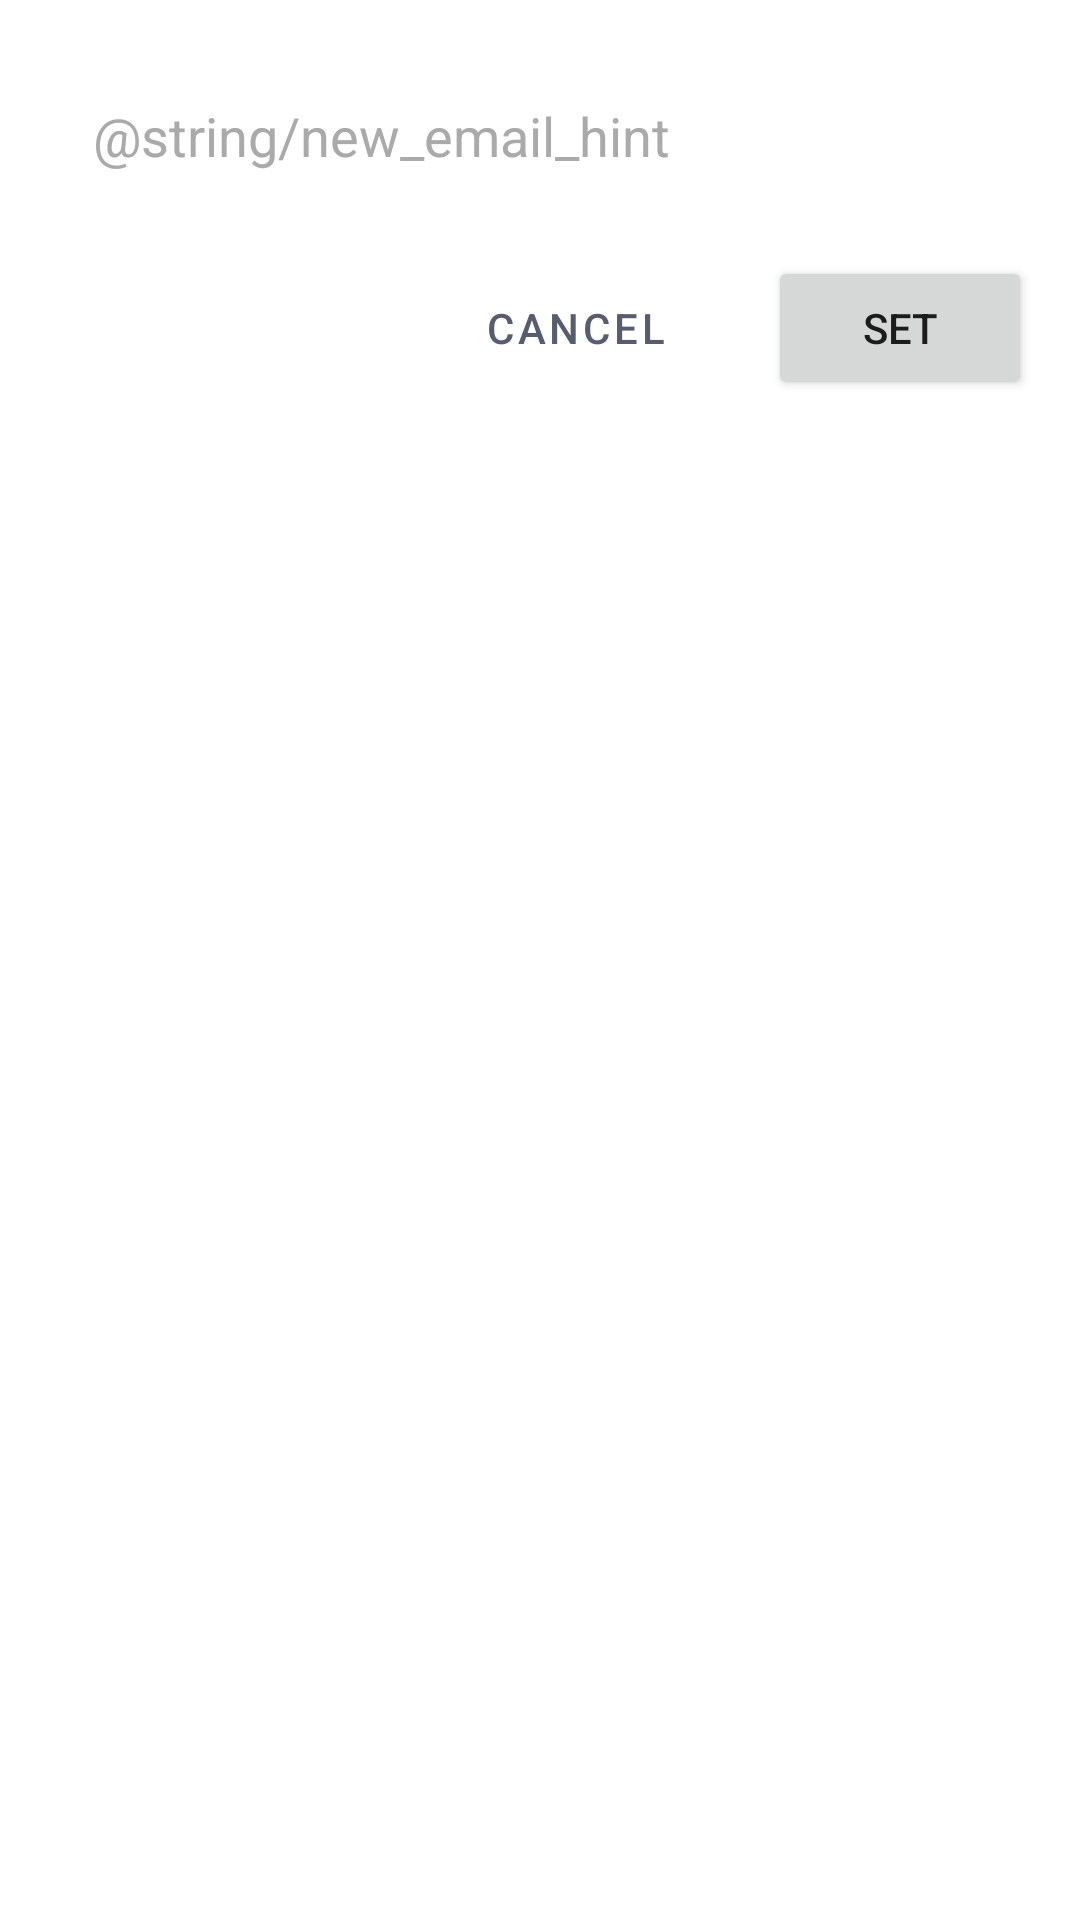

The Android layout XML behind this screen, and the referenced resources:
<!-- AndroidManifest.xml: application theme Theme.MVPChatApplication -->
<!-- res/layout/dialog_email_edit.xml -->
<androidx.constraintlayout.widget.ConstraintLayout xmlns:android="http://schemas.android.com/apk/res/android"
    android:layout_width="match_parent"
    android:layout_height="wrap_content"
    xmlns:app="http://schemas.android.com/apk/res-auto"
    xmlns:tools="http://schemas.android.com/tools"
    android:orientation="vertical"
    android:padding="16dp">

    <EditText
        android:id="@+id/editTextEmail"
        android:layout_width="match_parent"
        android:layout_height="wrap_content"
        android:layout_marginTop="5dp"
        android:background="@drawable/bg_edit_text"
        android:ems="10"
        android:hint="@string/new_email_hint"
        android:importantForAutofill="no"
        android:inputType="textEmailAddress"
        android:paddingHorizontal="15dp"
        android:paddingVertical="12dp"
        android:textColorHint="@color/gray_hint"
        app:layout_constraintTop_toTopOf="parent" />
    <LinearLayout
        android:layout_width="match_parent"
        android:layout_height="wrap_content"
        android:orientation="horizontal"
        android:gravity="end"
        app:layout_constraintTop_toBottomOf="@id/editTextEmail"
        android:layout_marginTop="16dp">

        <Button
            style="@style/Widget.MaterialComponents.Button.OutlinedButton"
            android:id="@+id/btnNegativeButton"
            android:layout_width="wrap_content"
            android:layout_height="wrap_content"
            android:layout_marginEnd="18dp"
            android:text="CANCEL"/>
        <Button
            android:id="@+id/btnPositiveButton"
            android:layout_width="wrap_content"
            android:layout_height="wrap_content"
            android:text="SET" />
    </LinearLayout>
    <com.google.android.material.progressindicator.CircularProgressIndicator
        android:id="@+id/progressBar"
        android:layout_width="wrap_content"
        android:layout_height="wrap_content"
        android:indeterminate="true"
        android:visibility="gone"
        android:elevation="4dp"
        app:layout_constraintBottom_toBottomOf="parent"
        app:layout_constraintEnd_toEndOf="parent"
        app:layout_constraintStart_toStartOf="parent"
        app:layout_constraintTop_toTopOf="parent"
        app:indicatorColor="@android:color/holo_blue_dark"
        tools:visibility="visible" />
</androidx.constraintlayout.widget.ConstraintLayout>
<!-- resources referenced by this layout -->
<resources>
  <color name="gray_hint">#aaa</color>
  <style name="Theme.MVPChatApplication" parent="Base.Theme.MVPChatApplication" />
  <style name="Base.Theme.MVPChatApplication" parent="Theme.MaterialComponents.Light.NoActionBar">
          
          <item name="colorPrimary">@color/black_500</item>
      </style>
  <color name="black_500">#575d6d</color>
</resources>
